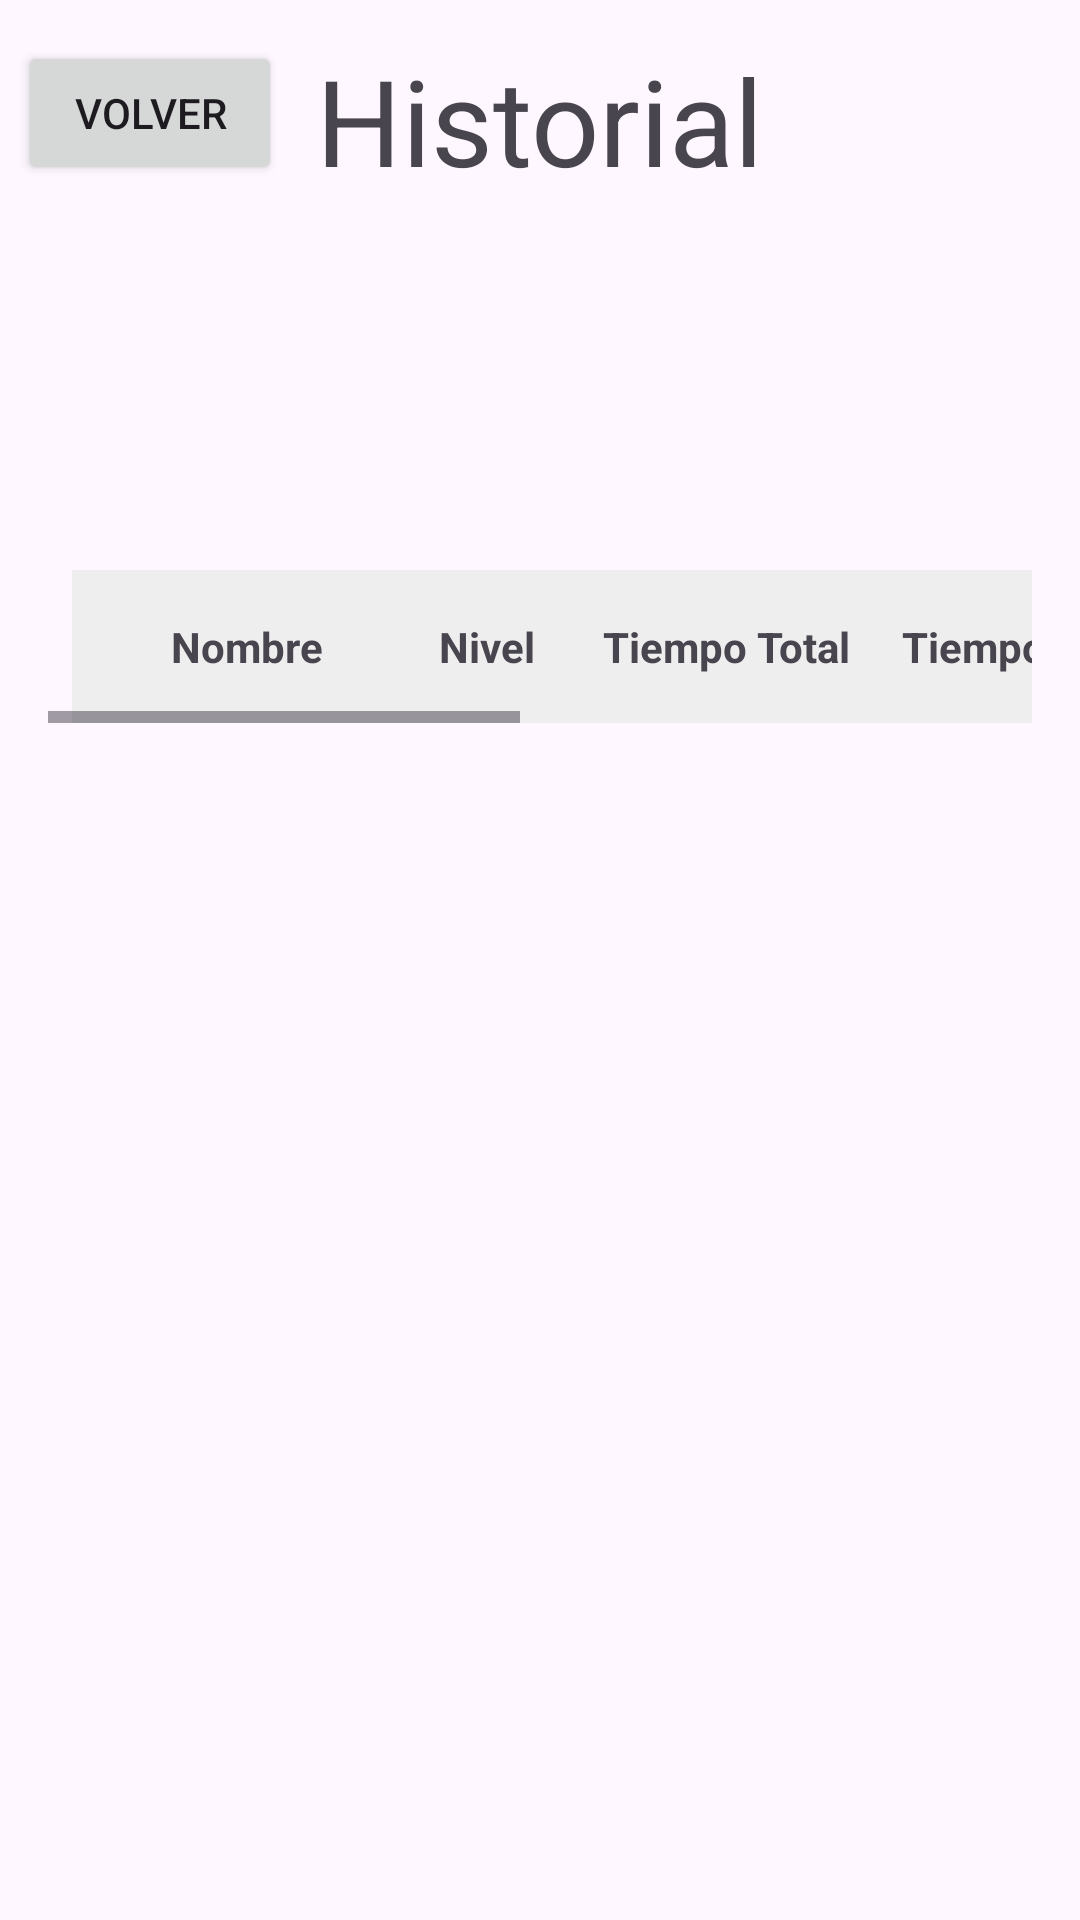

Layout XML and referenced resources for this Android screen:
<!-- AndroidManifest.xml: application theme Theme.Reto1MovilesGrupo2 -->
<!-- res/layout/activity_historial.xml -->
<?xml version="1.0" encoding="utf-8"?>
<androidx.constraintlayout.widget.ConstraintLayout xmlns:android="http://schemas.android.com/apk/res/android"
    xmlns:app="http://schemas.android.com/apk/res-auto"
    xmlns:tools="http://schemas.android.com/tools"
    android:id="@+id/main"
    android:layout_width="match_parent"
    android:layout_height="match_parent"
    tools:context=".activities.HistorialActivity">

    <TextView
        android:id="@+id/titleHistorial"
        android:layout_width="300sp"
        android:layout_height="60sp"
        android:text="Historial"
        android:textAlignment="center"
        android:textSize="40sp"
        app:layout_constraintBottom_toBottomOf="parent"
        app:layout_constraintEnd_toEndOf="parent"
        app:layout_constraintHorizontal_bias="0.495"
        app:layout_constraintStart_toStartOf="parent"
        app:layout_constraintTop_toTopOf="parent"
        app:layout_constraintVertical_bias="0.023" />

    <Button
        android:id="@+id/btnVolver"
        android:layout_width="wrap_content"
        android:layout_height="wrap_content"
        android:text="@string/volver"
        app:layout_constraintBottom_toBottomOf="parent"
        app:layout_constraintEnd_toEndOf="parent"
        app:layout_constraintHorizontal_bias="0.022"
        app:layout_constraintStart_toStartOf="parent"
        app:layout_constraintTop_toTopOf="parent"
        app:layout_constraintVertical_bias="0.023" />

    <ImageView
        android:id="@+id/appLogoHistorial"
        android:layout_width="84dp"
        android:layout_height="93dp"
        android:contentDescription="@string/app_logo_desc"
        app:layout_constraintBottom_toBottomOf="parent"
        app:layout_constraintEnd_toEndOf="parent"
        app:layout_constraintHorizontal_bias="0.498"
        app:layout_constraintStart_toStartOf="parent"
        app:layout_constraintTop_toTopOf="parent"
        app:layout_constraintVertical_bias="0.119"
        tools:src="@tools:sample/avatars" />

    <ScrollView
        android:layout_width="0dp"
        android:layout_height="0dp"
        android:padding="16dp"
        app:layout_constraintBottom_toBottomOf="parent"
        app:layout_constraintEnd_toEndOf="parent"
        app:layout_constraintStart_toStartOf="parent"
        app:layout_constraintTop_toBottomOf="@+id/appLogoHistorial"
        app:layout_constraintVertical_bias="0.0">

        <HorizontalScrollView
            android:layout_width="match_parent"
            android:layout_height="wrap_content"
            android:fillViewport="true"
            android:scrollbars="horizontal">

            <TableLayout
                android:id="@+id/historialTable"
                android:layout_width="wrap_content"
                android:layout_height="wrap_content"
                android:stretchColumns="*"
                android:divider="@android:color/darker_gray"
                android:showDividers="middle"
                android:layout_marginTop="16dp"
                android:layout_marginHorizontal="8dp"
                android:background="@android:color/white">

                <TableRow
                    android:background="#EEEEEE"
                    android:padding="8dp">

                    <TextView
                        android:text="@string/nombre"
                        android:textStyle="bold"
                        android:gravity="center"
                        android:padding="8dp"
                        android:minWidth="100dp" />

                    <TextView
                        android:text="@string/nivel"
                        android:textStyle="bold"
                        android:gravity="center"
                        android:padding="8dp"
                        android:minWidth="60dp" />

                    <TextView
                        android:text="Tiempo Total"
                        android:textStyle="bold"
                        android:gravity="center"
                        android:padding="8dp"
                        android:minWidth="100dp" />

                    <TextView
                        android:text="Tiempo Previsto"
                        android:textStyle="bold"
                        android:gravity="center"
                        android:padding="8dp"
                        android:minWidth="120dp" />

                    <TextView
                        android:text="@string/fecha"
                        android:textStyle="bold"
                        android:gravity="center"
                        android:padding="8dp"
                        android:minWidth="100dp" />

                    <TextView
                        android:text="@string/completado"
                        android:textStyle="bold"
                        android:gravity="center"
                        android:padding="8dp"
                        android:minWidth="80dp" />

                    <TextView
                        android:text="@string/video"
                        android:textStyle="bold"
                        android:gravity="center"
                        android:padding="8dp"
                        android:minWidth="100dp" />

                </TableRow>
            </TableLayout>
        </HorizontalScrollView>
    </ScrollView>

</androidx.constraintlayout.widget.ConstraintLayout>
<!-- resources referenced by this layout -->
<resources>
  <string name="app_logo_desc">Logo de la aplicación</string>
  <string name="completado">%</string>
  <string name="fecha">Fecha</string>
  <string name="nivel">Nivel</string>
  <string name="nombre">Nombre</string>
  <string name="video">Video</string>
  <string name="volver">Volver</string>
  <style name="Theme.Reto1MovilesGrupo2" parent="Base.Theme.Reto1MovilesGrupo2" />
  <style name="Base.Theme.Reto1MovilesGrupo2" parent="Theme.Material3.DayNight.NoActionBar">
          
          
      </style>
</resources>
